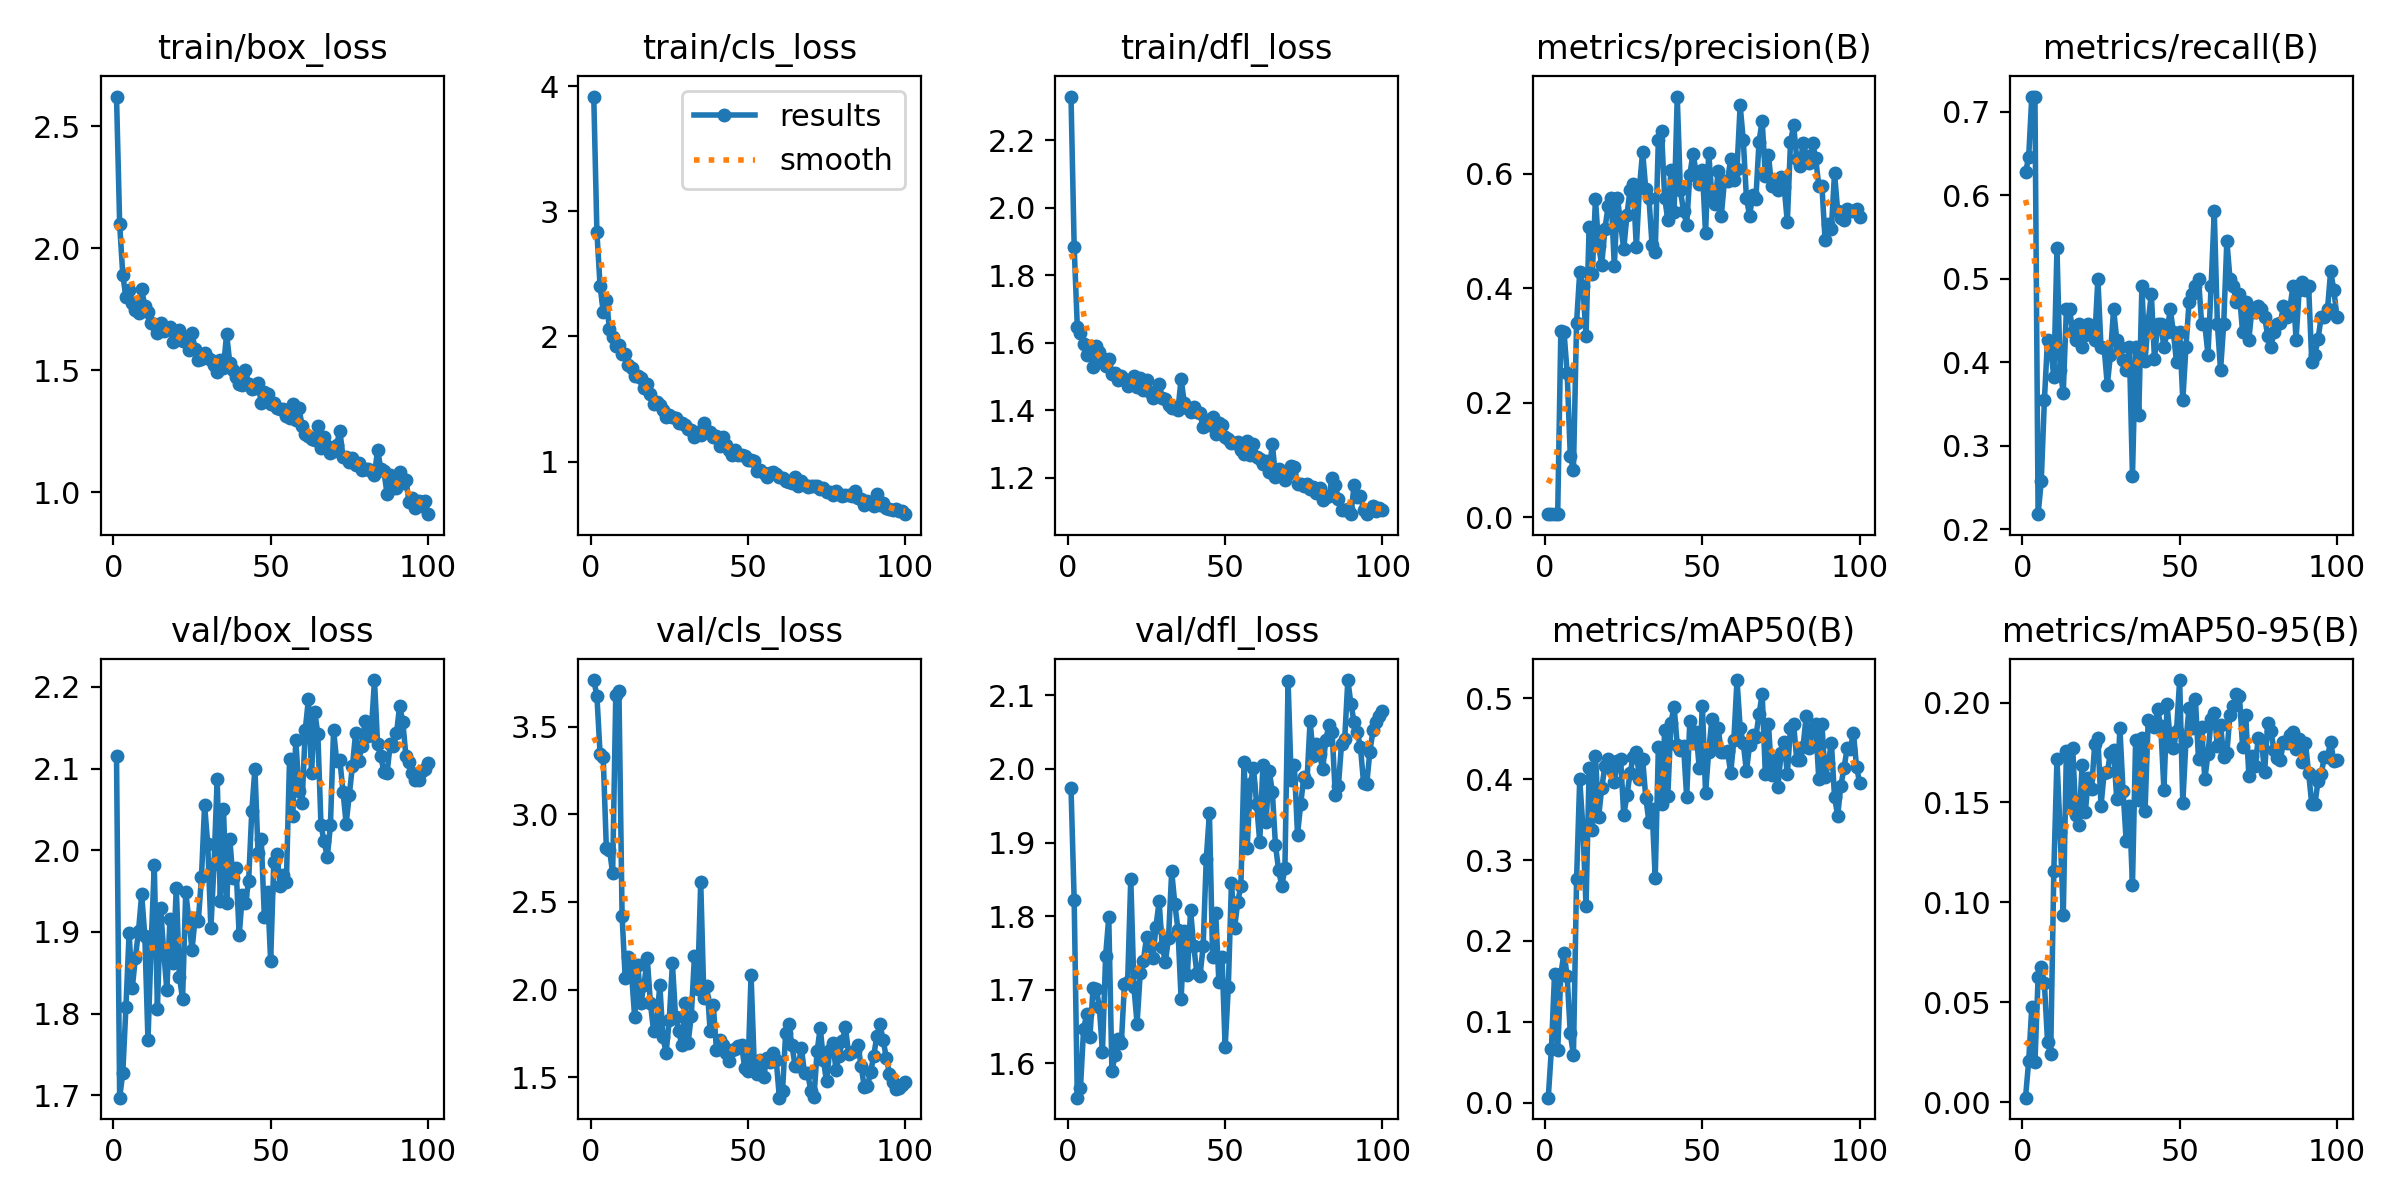

Values plotted in this chart, from the file beside it:
epoch, time, train/box_loss, train/cls_loss, train/dfl_loss, metrics/precision(B), metrics/recall(B), metrics/mAP50(B), metrics/mAP50-95(B), val/box_loss, val/cls_loss, val/dfl_loss, lr/pg0, lr/pg1, lr/pg2
1, 0.935, 2.621, 3.917, 2.329, 0.00501, 0.6273, 0.00616, 0.00219, 2.115, 3.766, 1.974, 0.00022, 0.00022, 0.00022
2, 1.837, 2.098, 2.834, 1.884, 0.00527, 0.6454, 0.0665, 0.02038, 1.697, 3.676, 1.822, 0.0004554, 0.0004554, 0.0004554
3, 2.713, 1.889, 2.405, 1.647, 0.00572, 0.7182, 0.1597, 0.04745, 1.728, 3.347, 1.553, 0.0006861, 0.0006861, 0.0006861
4, 3.596, 1.799, 2.199, 1.628, 0.00572, 0.7182, 0.06472, 0.02009, 1.808, 3.328, 1.566, 0.0009121, 0.0009121, 0.0009121
5, 4.375, 1.827, 2.291, 1.595, 0.3256, 0.2182, 0.1588, 0.06248, 1.898, 2.808, 1.647, 0.001133, 0.001133, 0.001133
6, 5.219, 1.776, 2.058, 1.565, 0.3242, 0.2574, 0.1856, 0.06782, 1.831, 2.799, 1.667, 0.00135, 0.00135, 0.00135
7, 6.09, 1.746, 1.992, 1.591, 0.2522, 0.3545, 0.1565, 0.05941, 1.868, 2.663, 1.635, 0.001561, 0.001561, 0.001561
8, 6.869, 1.733, 1.922, 1.528, 0.107, 0.4273, 0.08559, 0.03016, 1.902, 3.684, 1.702, 0.001768, 0.001768, 0.001768
9, 7.626, 1.833, 1.933, 1.589, 0.08142, 0.4182, 0.05861, 0.02381, 1.946, 3.703, 1.702, 0.001842, 0.001842, 0.001842
10, 8.403, 1.761, 1.861, 1.573, 0.34, 0.3818, 0.2766, 0.1156, 1.895, 2.422, 1.677, 0.001822, 0.001822, 0.001822
11, 9.238, 1.737, 1.856, 1.555, 0.4282, 0.5364, 0.3998, 0.1716, 1.767, 2.063, 1.615, 0.001802, 0.001802, 0.001802
12, 10.07, 1.695, 1.775, 1.531, 0.4036, 0.3909, 0.3411, 0.1354, 1.884, 2.185, 1.746, 0.001782, 0.001782, 0.001782
13, 10.83, 1.691, 1.746, 1.551, 0.3172, 0.3636, 0.2426, 0.09345, 1.982, 2.093, 1.798, 0.001762, 0.001762, 0.001762
14, 11.59, 1.655, 1.682, 1.507, 0.5075, 0.4636, 0.4142, 0.1759, 1.806, 1.843, 1.59, 0.001743, 0.001743, 0.001743
15, 12.42, 1.692, 1.682, 1.51, 0.4254, 0.4636, 0.3372, 0.1474, 1.929, 2.139, 1.611, 0.001723, 0.001723, 0.001723
16, 13.19, 1.66, 1.668, 1.49, 0.5565, 0.4364, 0.4294, 0.177, 1.876, 1.925, 1.633, 0.001703, 0.001703, 0.001703
17, 14.02, 1.672, 1.59, 1.501, 0.4733, 0.4273, 0.3533, 0.1439, 1.829, 2.029, 1.628, 0.001683, 0.001683, 0.001683
18, 14.79, 1.679, 1.619, 1.491, 0.4415, 0.4455, 0.3892, 0.1387, 1.916, 2.18, 1.708, 0.001663, 0.001663, 0.001663
19, 15.54, 1.615, 1.541, 1.473, 0.5029, 0.4182, 0.4164, 0.1688, 1.862, 1.924, 1.711, 0.001644, 0.001644, 0.001644
20, 16.29, 1.626, 1.462, 1.488, 0.543, 0.4321, 0.4256, 0.1451, 1.954, 1.766, 1.851, 0.001624, 0.001624, 0.001624
21, 17.06, 1.666, 1.479, 1.501, 0.557, 0.4455, 0.4132, 0.162, 1.845, 1.813, 1.703, 0.001604, 0.001604, 0.001604
22, 17.82, 1.621, 1.451, 1.47, 0.4387, 0.4364, 0.3972, 0.1566, 1.818, 2.025, 1.654, 0.001584, 0.001584, 0.001584
23, 18.56, 1.63, 1.411, 1.494, 0.5586, 0.4273, 0.4228, 0.1792, 1.949, 1.727, 1.723, 0.001564, 0.001564, 0.001564
24, 19.4, 1.584, 1.354, 1.46, 0.5125, 0.5, 0.4256, 0.1824, 1.915, 1.639, 1.739, 0.001545, 0.001545, 0.001545
25, 20.23, 1.652, 1.375, 1.491, 0.4685, 0.4182, 0.3555, 0.1483, 1.878, 1.828, 1.772, 0.001525, 0.001525, 0.001525
26, 20.99, 1.585, 1.357, 1.455, 0.5281, 0.4172, 0.3801, 0.1648, 1.917, 2.149, 1.76, 0.001505, 0.001505, 0.001505
27, 21.73, 1.544, 1.35, 1.437, 0.5719, 0.3727, 0.4073, 0.1651, 1.913, 1.845, 1.743, 0.001485, 0.001485, 0.001485
28, 22.45, 1.547, 1.304, 1.451, 0.5815, 0.4091, 0.428, 0.1749, 1.967, 1.762, 1.786, 0.001465, 0.001465, 0.001465
29, 23.2, 1.569, 1.308, 1.478, 0.4715, 0.4636, 0.4343, 0.1761, 2.055, 1.684, 1.82, 0.001446, 0.001446, 0.001446
30, 23.96, 1.55, 1.296, 1.437, 0.5771, 0.4273, 0.4001, 0.1518, 2.007, 1.921, 1.758, 0.001426, 0.001426, 0.001426
31, 24.72, 1.543, 1.26, 1.435, 0.6389, 0.4182, 0.4252, 0.1872, 1.904, 1.697, 1.738, 0.001406, 0.001406, 0.001406
32, 25.54, 1.523, 1.255, 1.414, 0.5727, 0.4022, 0.3772, 0.156, 1.983, 1.849, 1.77, 0.001386, 0.001386, 0.001386
33, 26.3, 1.492, 1.195, 1.406, 0.5585, 0.3909, 0.3476, 0.1307, 2.088, 2.188, 1.861, 0.001366, 0.001366, 0.001366
34, 27.04, 1.541, 1.237, 1.411, 0.4752, 0.4182, 0.3632, 0.148, 1.938, 2.003, 1.817, 0.001347, 0.001347, 0.001347
35, 27.82, 1.51, 1.211, 1.402, 0.4635, 0.2636, 0.2778, 0.1088, 2.051, 2.614, 1.782, 0.001327, 0.001327, 0.001327
36, 28.56, 1.649, 1.306, 1.493, 0.6601, 0.4182, 0.4394, 0.1811, 1.936, 1.953, 1.687, 0.001307, 0.001307, 0.001307
37, 29.32, 1.53, 1.246, 1.422, 0.675, 0.3364, 0.3697, 0.1514, 2.014, 2.023, 1.78, 0.001287, 0.001287, 0.001287
38, 30.08, 1.5, 1.237, 1.407, 0.5586, 0.4909, 0.4607, 0.182, 1.966, 1.763, 1.72, 0.001267, 0.001267, 0.001267
39, 30.83, 1.473, 1.195, 1.394, 0.5188, 0.4019, 0.3791, 0.1457, 1.978, 1.911, 1.808, 0.001248, 0.001248, 0.001248
40, 31.59, 1.443, 1.204, 1.411, 0.6068, 0.4489, 0.4699, 0.1914, 1.896, 1.655, 1.76, 0.001228, 0.001228, 0.001228
41, 32.44, 1.438, 1.124, 1.395, 0.5328, 0.4818, 0.49, 0.1899, 1.946, 1.71, 1.723, 0.001208, 0.001208, 0.001208
42, 33.3, 1.499, 1.199, 1.391, 0.7352, 0.4039, 0.4424, 0.1879, 1.936, 1.684, 1.719, 0.001188, 0.001188, 0.001188
43, 34.16, 1.445, 1.136, 1.35, 0.5713, 0.4455, 0.4358, 0.1965, 1.962, 1.638, 1.759, 0.001168, 0.001168, 0.001168
44, 34.96, 1.424, 1.091, 1.372, 0.5352, 0.4455, 0.4418, 0.188, 2.047, 1.592, 1.878, 0.001149, 0.001149, 0.001149
45, 35.71, 1.427, 1.053, 1.355, 0.511, 0.4182, 0.3779, 0.1564, 2.1, 1.653, 1.94, 0.001129, 0.001129, 0.001129
46, 36.45, 1.446, 1.09, 1.379, 0.5985, 0.4364, 0.4719, 0.1991, 1.996, 1.659, 1.744, 0.001109, 0.001109, 0.001109
47, 37.29, 1.366, 1.052, 1.33, 0.6352, 0.4636, 0.4443, 0.1812, 2.014, 1.676, 1.804, 0.001089, 0.001089, 0.001089
48, 38.04, 1.411, 1.052, 1.364, 0.6033, 0.4364, 0.4579, 0.1772, 1.918, 1.682, 1.711, 0.001069, 0.001069, 0.001069
49, 38.79, 1.402, 1.041, 1.355, 0.582, 0.4, 0.414, 0.1859, 1.949, 1.55, 1.745, 0.00105, 0.00105, 0.00105
50, 39.55, 1.36, 1.016, 1.321, 0.6066, 0.4364, 0.4904, 0.2112, 1.865, 1.532, 1.622, 0.00103, 0.00103, 0.00103
51, 40.37, 1.364, 1.01, 1.314, 0.496, 0.3545, 0.383, 0.1497, 1.986, 2.081, 1.703, 0.00101, 0.00101, 0.00101
52, 41.12, 1.344, 1.001, 1.303, 0.6371, 0.4182, 0.4344, 0.1807, 1.996, 1.58, 1.845, 0.0009902, 0.0009902, 0.0009902
53, 41.87, 1.341, 0.9245, 1.304, 0.5621, 0.4727, 0.474, 0.1975, 1.956, 1.521, 1.784, 0.0009704, 0.0009704, 0.0009704
54, 42.63, 1.34, 0.9363, 1.307, 0.5465, 0.4818, 0.4412, 0.1873, 1.969, 1.597, 1.819, 0.0009506, 0.0009506, 0.0009506
55, 43.39, 1.314, 0.9063, 1.282, 0.6054, 0.4909, 0.4637, 0.2019, 1.961, 1.499, 1.841, 0.0009308, 0.0009308, 0.0009308
56, 44.15, 1.304, 0.8731, 1.272, 0.5266, 0.5, 0.4334, 0.1715, 2.111, 1.61, 2.009, 0.000911, 0.000911, 0.000911
57, 44.9, 1.363, 0.9094, 1.309, 0.5875, 0.4455, 0.4333, 0.1876, 2.041, 1.589, 1.893, 0.0008912, 0.0008912, 0.0008912
58, 45.61, 1.296, 0.9174, 1.268, 0.5881, 0.4455, 0.4347, 0.1616, 2.135, 1.636, 1.98, 0.0008714, 0.0008714, 0.0008714
59, 46.35, 1.346, 0.8992, 1.299, 0.6268, 0.4091, 0.4078, 0.1742, 2.072, 1.598, 2.002, 0.0008516, 0.0008516, 0.0008516
60, 47.11, 1.27, 0.8736, 1.263, 0.59, 0.4909, 0.4488, 0.1915, 2.058, 1.383, 1.953, 0.0008318, 0.0008318, 0.0008318
... 40 more rows
